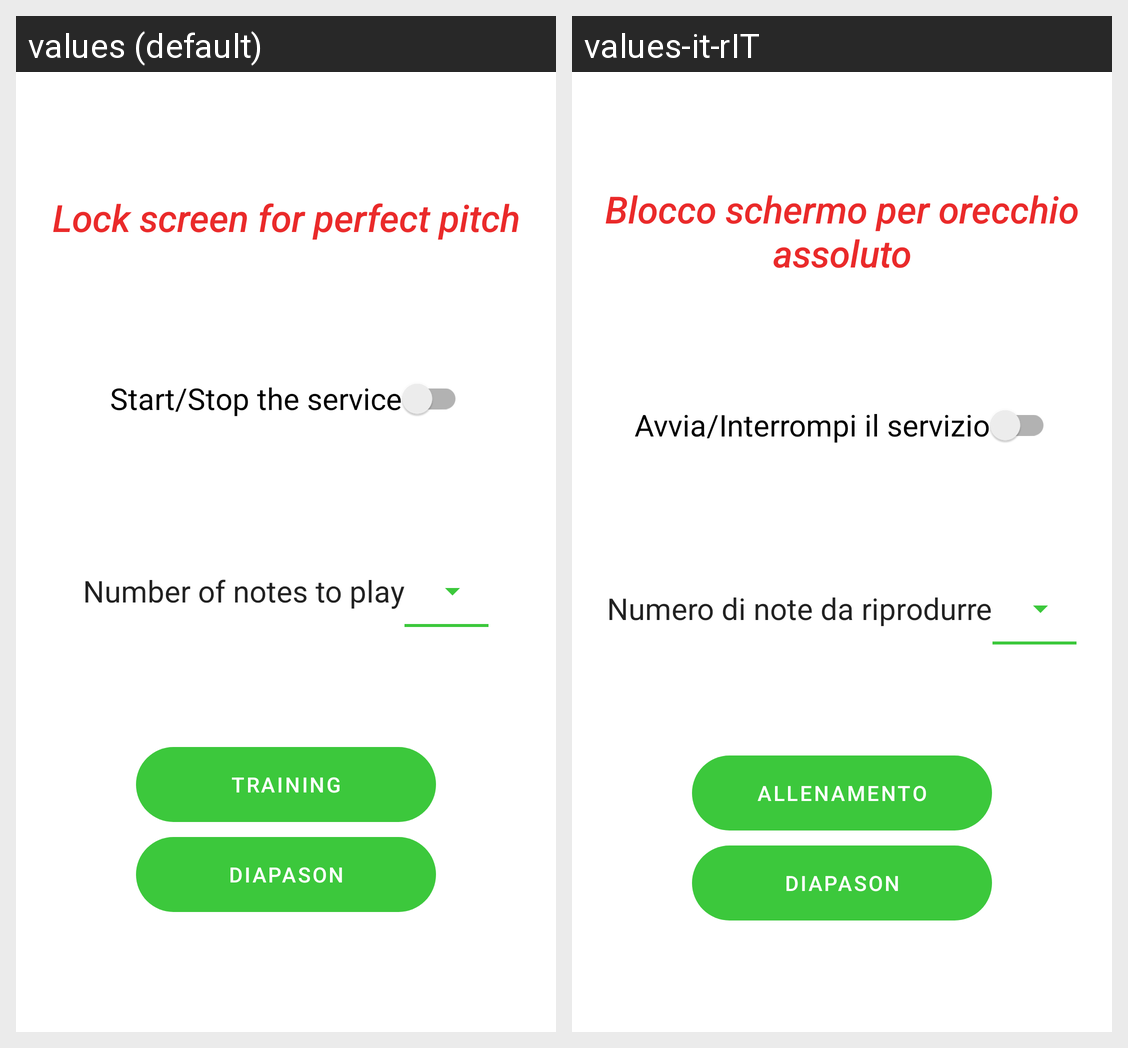

Locale-by-locale string values for the Android screen shown in this grid:
Android screen res/layout/main_activity.xml rendered under 2 locales, left to right: values (default), values-it-rIT. Device: Nexus 5 (rendered at 1080×1920; each locale shown at half size, 540×960, under a caption strip naming it); theme Theme.MaterialComponents.DayNight.NoActionBar.
Strings drawn on this screen, with the default value and each locale's value (text and hints the layout hard-codes, and strings that could not be matched under every locale, appear in the picture but are not listed):

click_to_grant_permissions_and_start_the_service
  values: Lock screen for perfect pitch
  values-it-rIT: Blocco schermo per orecchio assoluto

grant_and_start
  values: Start/Stop the service
  values-it-rIT: Avvia/Interrompi il servizio

number_of_notes_to_play
  values: Number of notes to play
  values-it-rIT: Numero di note da riprodurre

training
  values: TRAINING
  values-it-rIT: ALLENAMENTO

diapason
  values: DIAPASON
  values-it-rIT: DIAPASON  [not translated; the default value is used]
